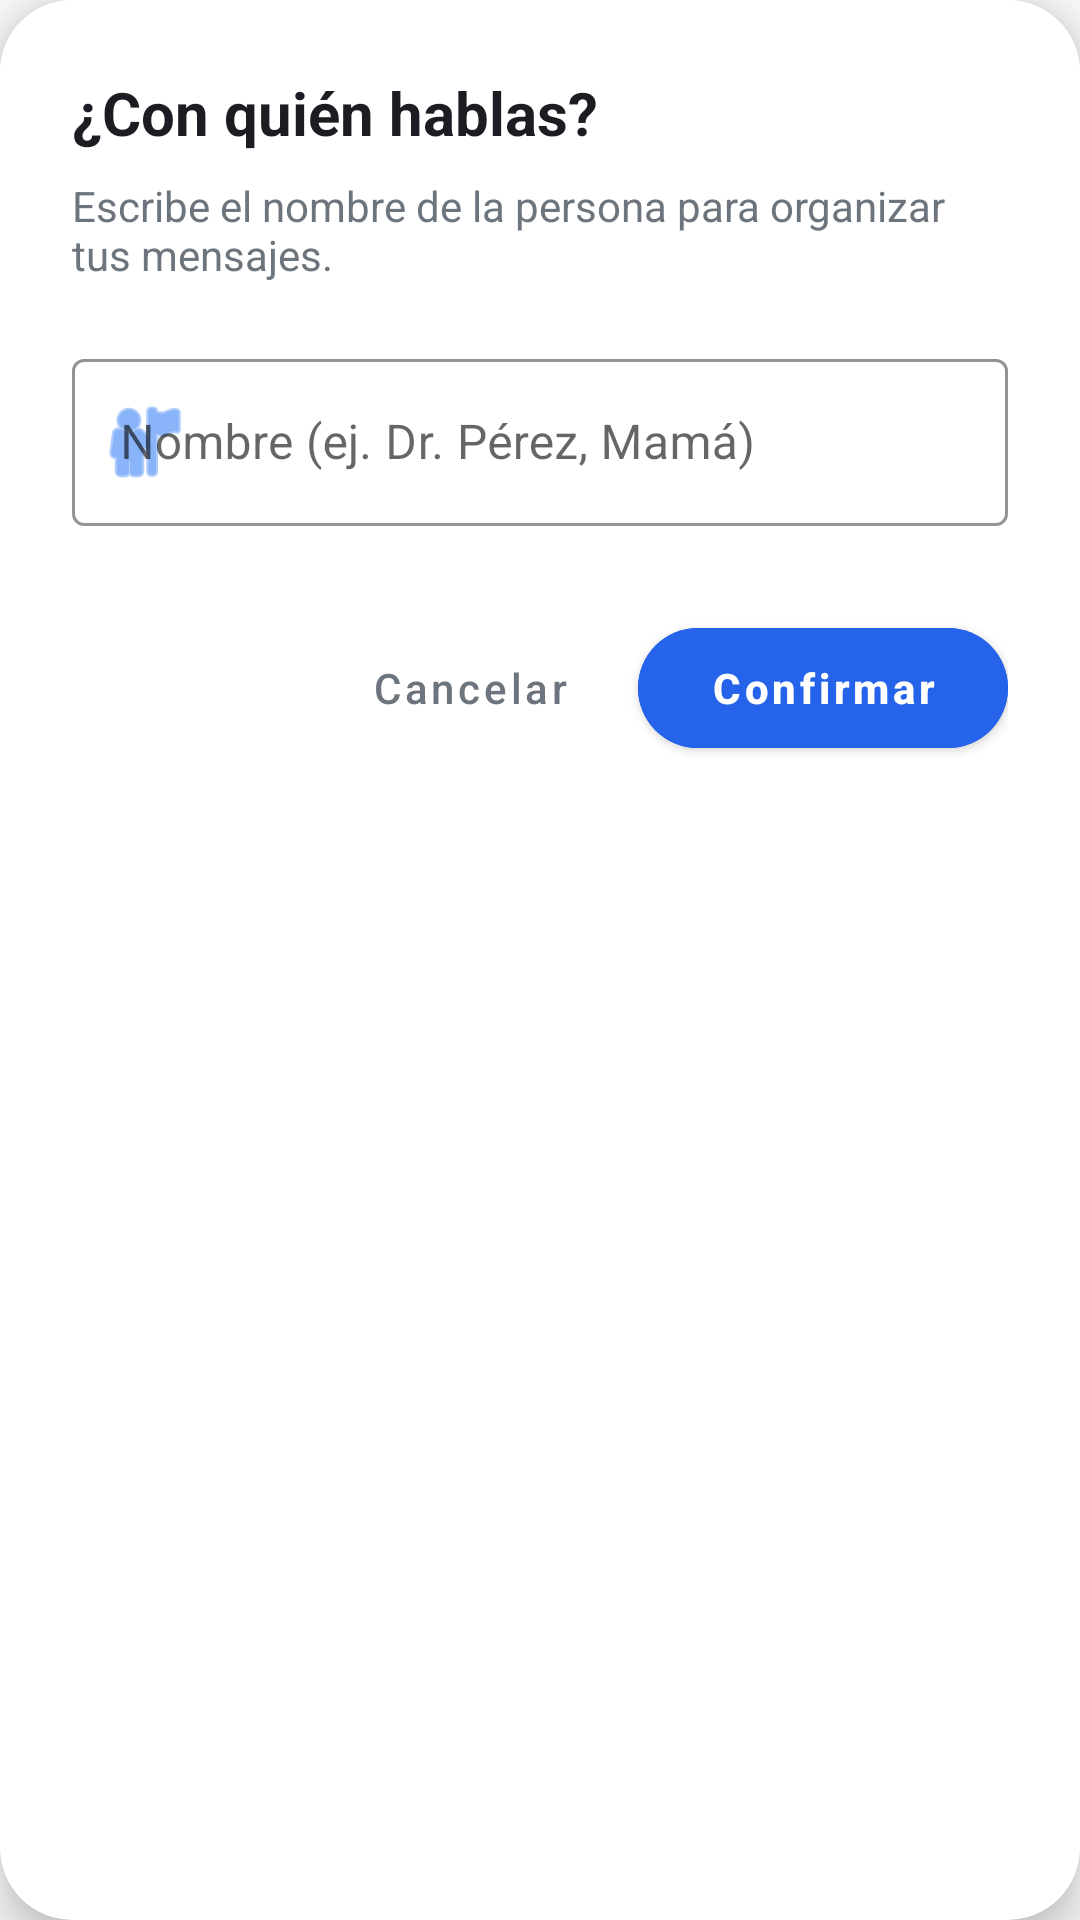

Write the Android layout XML for this screen, with the resource values it uses.
<!-- AndroidManifest.xml: application theme Theme.Speak2Read -->
<!-- res/layout/dialog_select_contact.xml -->
<?xml version="1.0" encoding="utf-8"?>
<com.google.android.material.card.MaterialCardView xmlns:android="http://schemas.android.com/apk/res/android"
    xmlns:app="http://schemas.android.com/apk/res-auto"
    android:layout_width="match_parent"
    android:layout_height="wrap_content"
    app:cardCornerRadius="24dp"
    app:cardElevation="8dp"
    android:layout_margin="16dp">

    <LinearLayout
        android:layout_width="match_parent"
        android:layout_height="wrap_content"
        android:orientation="vertical"
        android:padding="24dp"
        android:background="@color/s2r_surface">

        <TextView
            android:layout_width="wrap_content"
            android:layout_height="wrap_content"
            android:text="@string/contact_selection_title"
            android:textColor="@color/s2r_text_primary"
            android:textSize="20sp"
            android:textStyle="bold"
            android:layout_marginBottom="8dp"/>

        <TextView
            android:layout_width="wrap_content"
            android:layout_height="wrap_content"
            android:text="@string/contact_selection_desc"
            android:textColor="@color/s2r_text_secondary"
            android:textSize="14sp"
            android:layout_marginBottom="20dp"/>

        <com.google.android.material.textfield.TextInputLayout
            android:id="@+id/tilContactName"
            style="@style/Widget.MaterialComponents.TextInputLayout.OutlinedBox"
            android:layout_width="match_parent"
            android:layout_height="wrap_content"
            android:hint="@string/contact_selection_hint"
            app:boxStrokeColor="@color/s2r_accent"
            app:hintTextColor="@color/s2r_accent"
            app:startIconDrawable="@android:drawable/ic_menu_myplaces"
            app:startIconTint="@color/s2r_accent"
            app:cornerRadius="12dp">

            <com.google.android.material.textfield.TextInputEditText
                android:id="@+id/tietContactName"
                android:layout_width="match_parent"
                android:layout_height="wrap_content"
                android:inputType="textPersonName"
                android:textColor="@color/s2r_text_primary"
                android:textSize="16sp" />
        </com.google.android.material.textfield.TextInputLayout>

        <LinearLayout
            android:layout_width="match_parent"
            android:layout_height="wrap_content"
            android:orientation="horizontal"
            android:gravity="end"
            android:layout_marginTop="28dp">

            <com.google.android.material.button.MaterialButton
                android:id="@+id/btnCancelContact"
                style="@style/Widget.MaterialComponents.Button.TextButton"
                android:layout_width="wrap_content"
                android:layout_height="wrap_content"
                android:text="@string/dialog_cancel"
                android:textColor="@color/s2r_text_secondary"
                android:textAllCaps="false"
                android:layout_marginEnd="12dp"/>

            <com.google.android.material.button.MaterialButton
                android:id="@+id/btnSaveContact"
                android:layout_width="wrap_content"
                android:layout_height="52dp"
                android:text="@string/contact_selection_save"
                android:textAllCaps="false"
                android:paddingHorizontal="24dp"
                android:backgroundTint="@color/s2r_bubble_usuario"
                app:cornerRadius="26dp"
                android:textStyle="bold"/>
        </LinearLayout>
    </LinearLayout>
</com.google.android.material.card.MaterialCardView>
<!-- resources referenced by this layout -->
<resources>
  <color name="s2r_accent">#3B82F6</color>
  <color name="s2r_bubble_usuario">#2563EB</color>
  <color name="s2r_surface">#FFFFFF</color>
  <color name="s2r_text_primary">#1B1D22</color>
  <color name="s2r_text_secondary">#6C757D</color>
  <string name="contact_selection_desc">Escribe el nombre de la persona para organizar tus mensajes.</string>
  <string name="contact_selection_hint">Nombre (ej. Dr. Pérez, Mamá)</string>
  <string name="contact_selection_save">Confirmar</string>
  <string name="contact_selection_title">¿Con quién hablas?</string>
  <string name="dialog_cancel">Cancelar</string>
  <style name="Theme.Speak2Read" parent="Theme.MaterialComponents.DayNight.NoActionBar">
          <item name="colorPrimary">@color/s2r_bubble_usuario</item>
          <item name="colorPrimaryVariant">@color/s2r_bubble_usuario</item>
          <item name="colorOnPrimary">@color/white</item>
          <item name="android:windowBackground">@color/s2r_background</item>
          <item name="android:colorBackground">@color/s2r_background</item>
          <item name="android:textColorPrimary">@color/s2r_text_primary</item>
          <item name="android:textColor">@color/s2r_text_primary</item>
      </style>
  <color name="white">#FFFFFFFF</color>
  <color name="s2r_background">#F8F9FA</color>
</resources>
